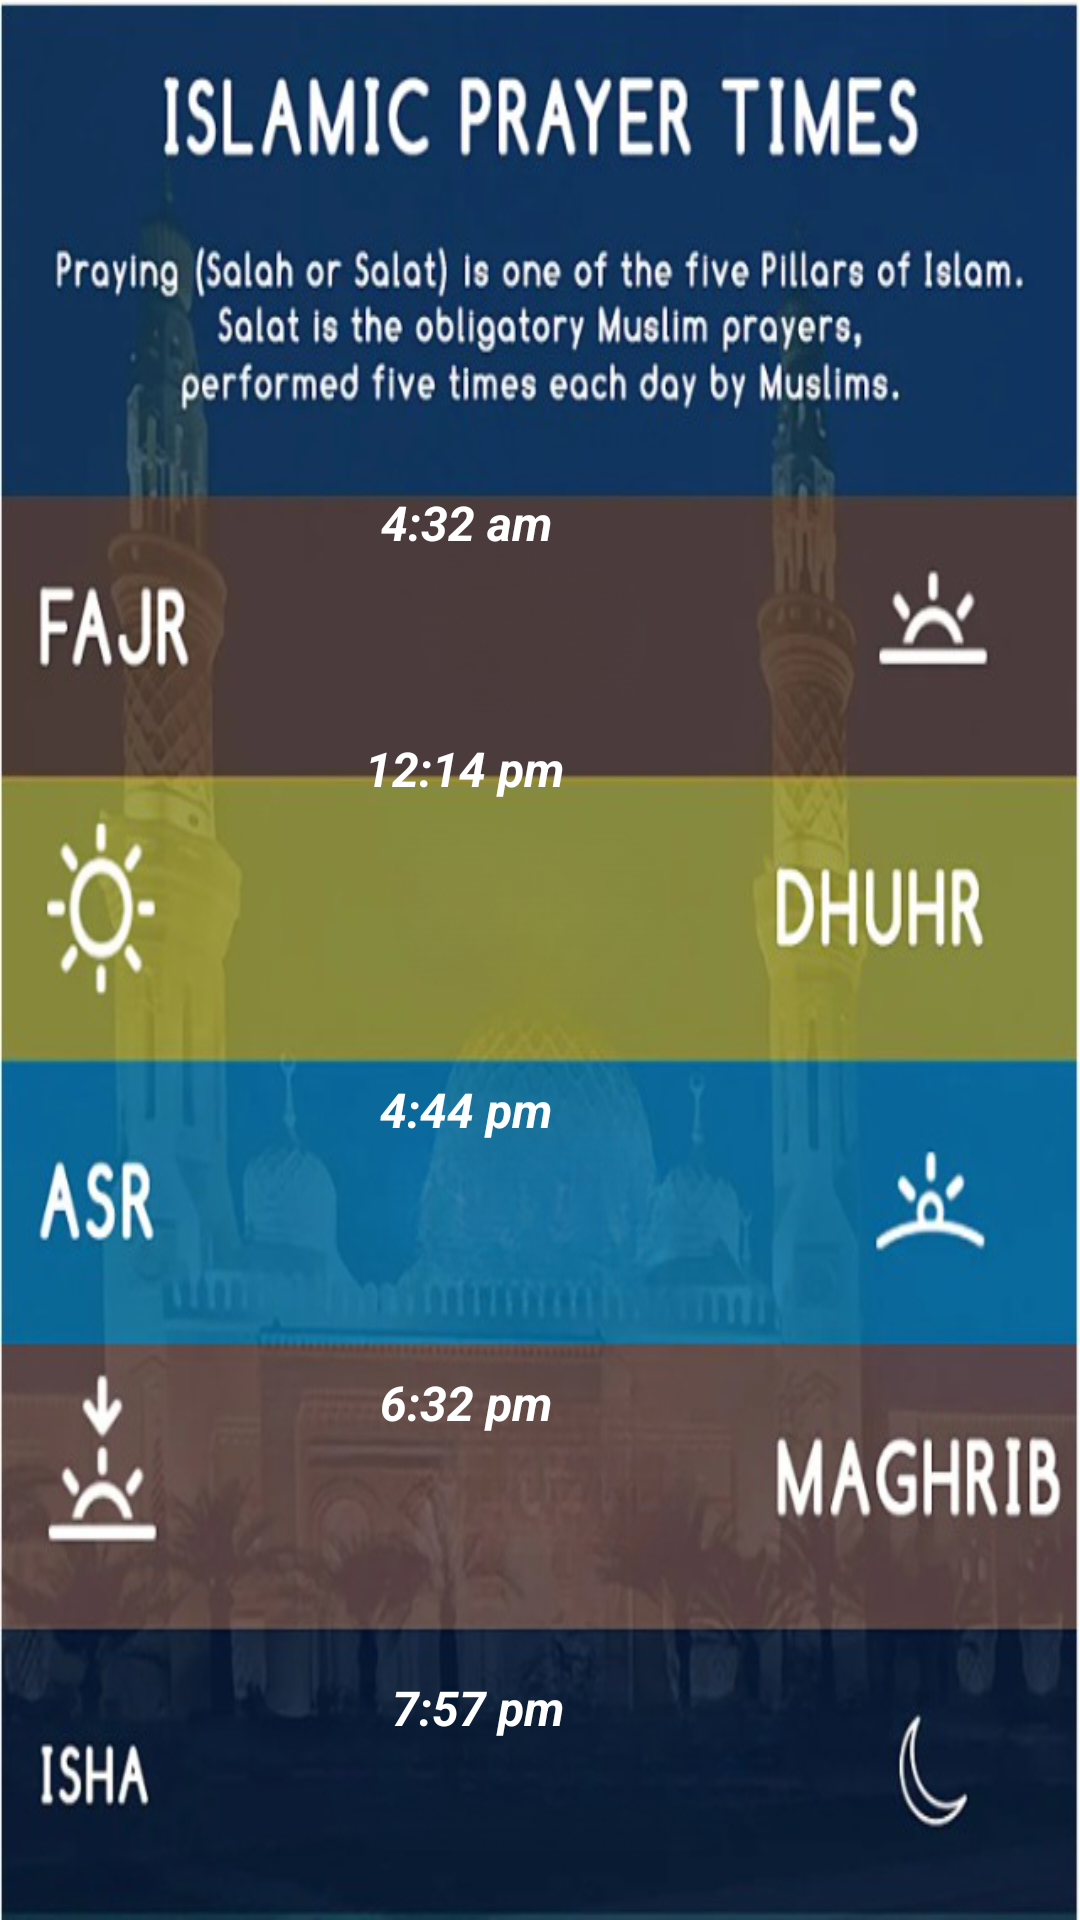

Layout XML and referenced resources for this Android screen:
<!-- AndroidManifest.xml: application theme Theme.Abc -->
<!-- res/layout/fragment_prayer.xml -->
<?xml version="1.0" encoding="utf-8"?>
<androidx.constraintlayout.widget.ConstraintLayout
    xmlns:android="http://schemas.android.com/apk/res/android"
    xmlns:app="http://schemas.android.com/apk/res-auto"
    xmlns:tools="http://schemas.android.com/tools"
    android:layout_width="match_parent"
    android:layout_height="match_parent"
    android:background="@drawable/namaztime"
    tools:context=".PrayerFragment">


    <TextView
        android:id="@+id/textView2"
        android:layout_width="wrap_content"
        android:layout_height="wrap_content"
        android:layout_marginEnd="176dp"
        android:gravity="center|center_horizontal"
        android:text="4:32 am"
        android:textAppearance="@style/TextAppearance.AppCompat.Body1"
        android:textColor="#FFFFFF"
        android:textSize="16sp"
        android:textStyle="bold|italic"
        app:layout_constraintBottom_toTopOf="@+id/textView3"
        app:layout_constraintEnd_toEndOf="parent"
        app:layout_constraintTop_toTopOf="parent"
        app:layout_constraintVertical_bias="0.73" />

    <TextView
        android:id="@+id/textView3"
        android:layout_width="wrap_content"
        android:layout_height="wrap_content"
        android:layout_marginEnd="172dp"
        android:layout_marginBottom="92dp"
        android:gravity="center|center_horizontal"
        android:text="12:14 pm"
        android:textAppearance="@style/TextAppearance.AppCompat.Body1"
        android:textColor="#FFFFFF"
        android:textSize="16sp"
        android:textStyle="bold|italic"
        app:layout_constraintBottom_toTopOf="@+id/textView4"
        app:layout_constraintEnd_toEndOf="parent" />

    <TextView
        android:id="@+id/textView4"
        android:layout_width="wrap_content"
        android:layout_height="wrap_content"
        android:layout_marginEnd="176dp"
        android:layout_marginBottom="76dp"
        android:gravity="center|center_horizontal"
        android:text="4:44 pm"
        android:textAppearance="@style/TextAppearance.AppCompat.Body1"
        android:textColor="#FFFFFF"
        android:textSize="16sp"
        android:textStyle="bold|italic"
        app:layout_constraintBottom_toTopOf="@+id/textView5"
        app:layout_constraintEnd_toEndOf="parent" />

    <TextView
        android:id="@+id/textView5"
        android:layout_width="wrap_content"
        android:layout_height="wrap_content"
        android:layout_marginEnd="176dp"
        android:layout_marginBottom="80dp"
        android:gravity="center|center_horizontal"
        android:text="6:32 pm"
        android:textAppearance="@style/TextAppearance.AppCompat.Body1"
        android:textColor="#FFFFFF"
        android:textSize="16sp"
        android:textStyle="bold|italic"
        app:layout_constraintBottom_toTopOf="@+id/textView6"
        app:layout_constraintEnd_toEndOf="parent" />

    <TextView
        android:id="@+id/textView6"
        android:layout_width="wrap_content"
        android:layout_height="wrap_content"
        android:layout_marginEnd="172dp"
        android:layout_marginBottom="60dp"
        android:gravity="center|center_horizontal"
        android:text="7:57 pm"
        android:textAppearance="@style/TextAppearance.AppCompat.Body1"
        android:textColor="#FFFFFF"
        android:textSize="16sp"
        android:textStyle="bold|italic"
        app:layout_constraintBottom_toBottomOf="parent"
        app:layout_constraintEnd_toEndOf="parent" />
</androidx.constraintlayout.widget.ConstraintLayout>
<!-- resources referenced by this layout -->
<resources>
  <!-- drawable namaztime: png bitmap (drawable, 511488 bytes) -->
  <style name="Theme.Abc" parent="Theme.MaterialComponents.DayNight.DarkActionBar">
          
          <item name="colorPrimary">@color/purple_500</item>
          <item name="colorPrimaryVariant">@color/purple_700</item>
          <item name="colorOnPrimary">@color/white</item>
          
          <item name="colorSecondary">@color/teal_200</item>
          <item name="colorSecondaryVariant">@color/teal_700</item>
          <item name="colorOnSecondary">@color/black</item>
          
          <item name="android:statusBarColor" tools:targetApi="l">?attr/colorPrimaryVariant</item>
          
      </style>
  <color name="purple_500">#FF6200EE</color>
  <color name="purple_700">#FF3700B3</color>
  <color name="white">#FFFFFFFF</color>
  <color name="teal_200">#FF03DAC5</color>
  <color name="teal_700">#FF018786</color>
  <color name="black">#FF000000</color>
</resources>
